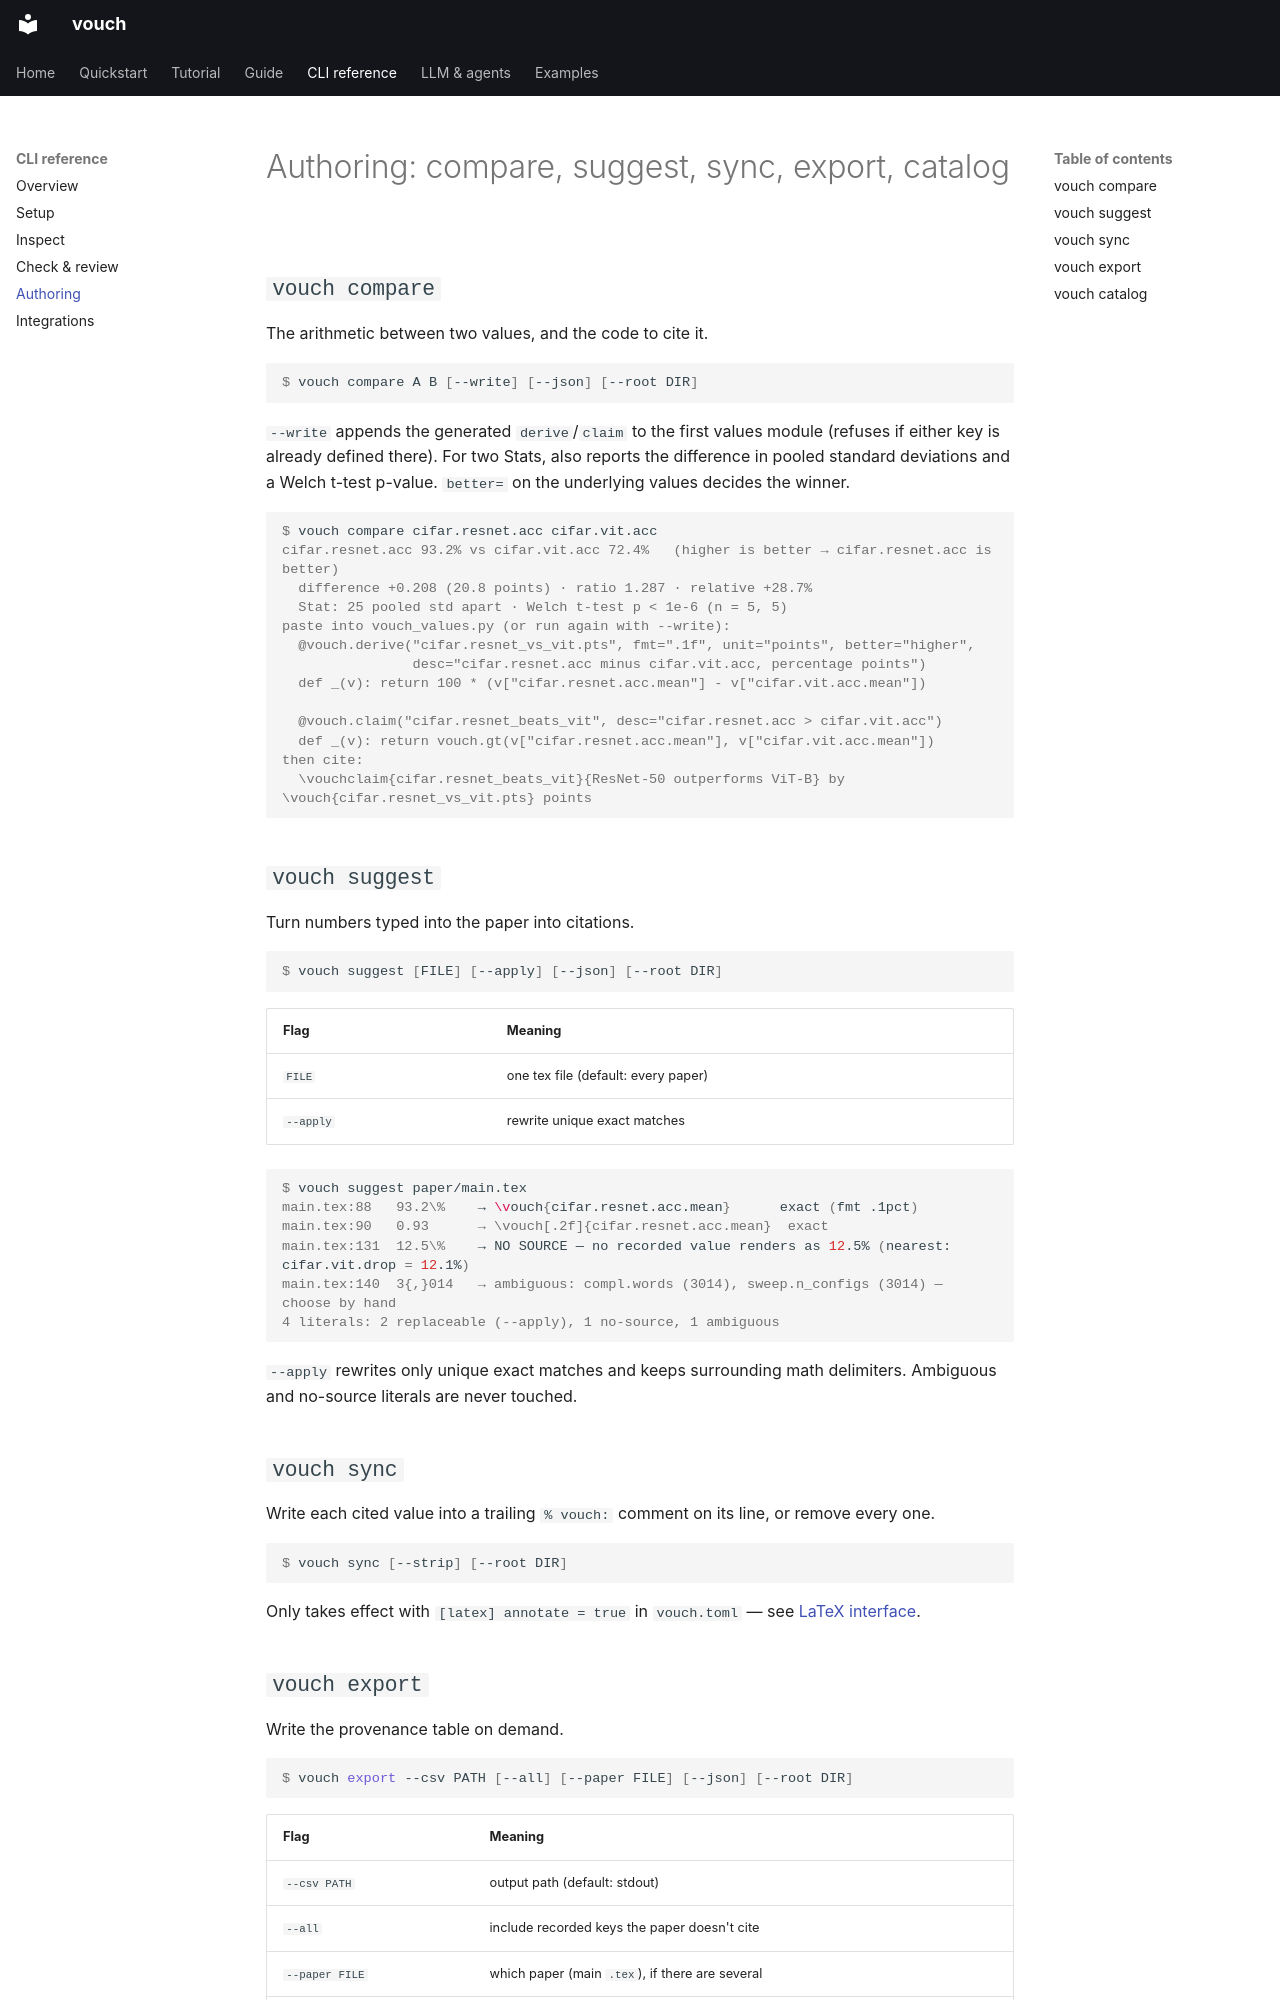

repository: dlfelps/vouch · page: cli/author/index.html · generator: mkdocs

# Authoring: compare, suggest, sync, export, catalog

## `vouch compare`

The arithmetic between two values, and the code to cite it.

```console
$ vouch compare A B [--write] [--json] [--root DIR]
```

`--write` appends the generated `derive`/`claim` to the first values module
(refuses if either key is already defined there). For two Stats, also reports
the difference in pooled standard deviations and a Welch t-test p-value.
`better=` on the underlying values decides the winner.

```console
$ vouch compare cifar.resnet.acc cifar.vit.acc
cifar.resnet.acc 93.2% vs cifar.vit.acc 72.4%   (higher is better → cifar.resnet.acc is better)
  difference +0.208 (20.8 points) · ratio 1.287 · relative +28.7%
  Stat: 25 pooled std apart · Welch t-test p < 1e-6 (n = 5, 5)
paste into vouch_values.py (or run again with --write):
  @vouch.derive("cifar.resnet_vs_vit.pts", fmt=".1f", unit="points", better="higher",
                desc="cifar.resnet.acc minus cifar.vit.acc, percentage points")
  def _(v): return 100 * (v["cifar.resnet.acc.mean"] - v["cifar.vit.acc.mean"])

  @vouch.claim("cifar.resnet_beats_vit", desc="cifar.resnet.acc > cifar.vit.acc")
  def _(v): return vouch.gt(v["cifar.resnet.acc.mean"], v["cifar.vit.acc.mean"])
then cite:
  \vouchclaim{cifar.resnet_beats_vit}{ResNet-50 outperforms ViT-B} by \vouch{cifar.resnet_vs_vit.pts} points
```

## `vouch suggest`

Turn numbers typed into the paper into citations.

```console
$ vouch suggest [FILE] [--apply] [--json] [--root DIR]
```

| Flag | Meaning |
|---|---|
| `FILE` | one tex file (default: every paper) |
| `--apply` | rewrite unique exact matches |

```console
$ vouch suggest paper/main.tex
main.tex:88   93.2\%    → \vouch{cifar.resnet.acc.mean}      exact (fmt .1pct)
main.tex:90   0.93      → \vouch[.2f]{cifar.resnet.acc.mean}  exact
main.tex:131  12.5\%    → NO SOURCE — no recorded value renders as 12.5% (nearest: cifar.vit.drop = 12.1%)
main.tex:140  3{,}014   → ambiguous: compl.words (3014), sweep.n_configs (3014) — choose by hand
4 literals: 2 replaceable (--apply), 1 no-source, 1 ambiguous
```

`--apply` rewrites only unique exact matches and keeps surrounding math
delimiters. Ambiguous and no-source literals are never touched.

## `vouch sync`

Write each cited value into a trailing `% vouch:` comment on its line, or
remove every one.

```console
$ vouch sync [--strip] [--root DIR]
```

Only takes effect with `[latex] annotate = true` in `vouch.toml` — see
[LaTeX interface](../guide/latex.md#source-annotations-opt-in-latexannotate-true).
